6-way image classification set "data" from GitHub (botiose/iazu); label vocabulary: agaricus altipes mushroom, agaricus bisporus mushroom, agaricus cupreobrunneus mushroom, agaricus moelleri mushroom, agaricus xanthodermus mushroom, lepiota cristata mushroom.

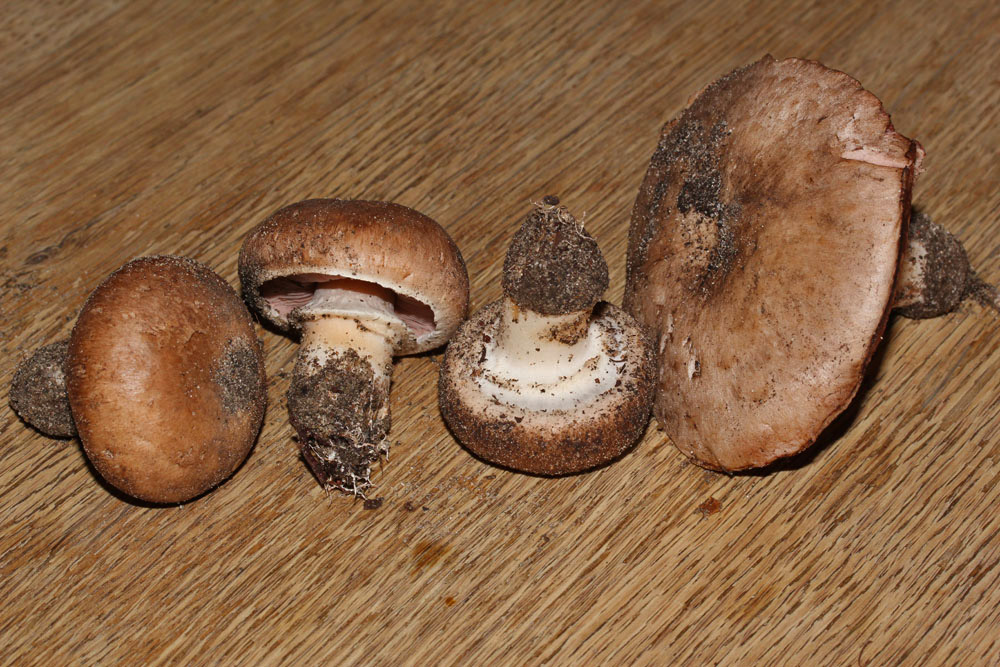
Label: agaricus bisporus mushroom

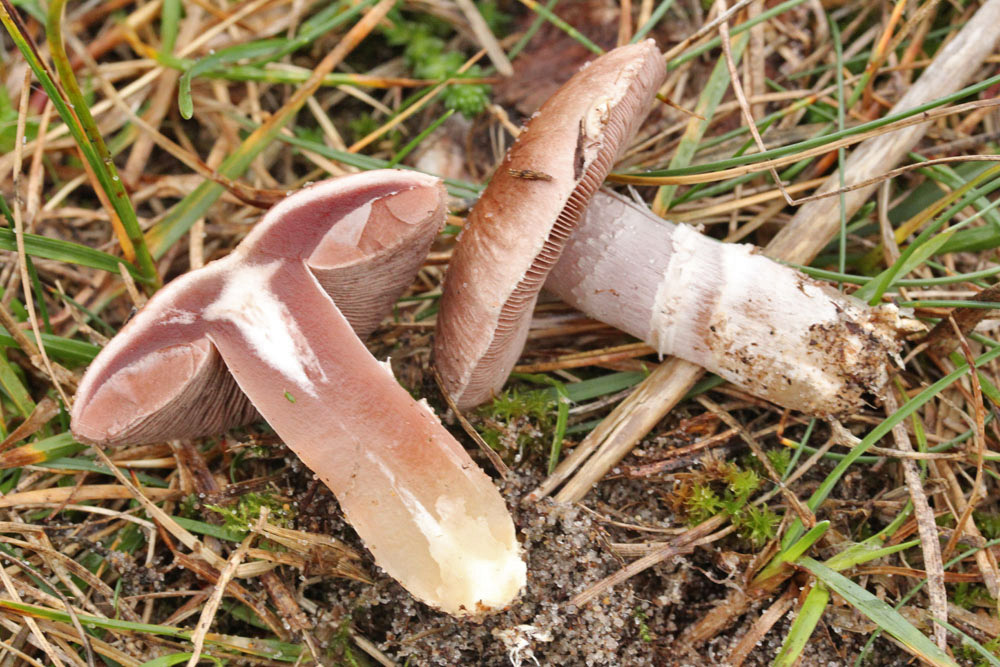
Label: agaricus cupreobrunneus mushroom

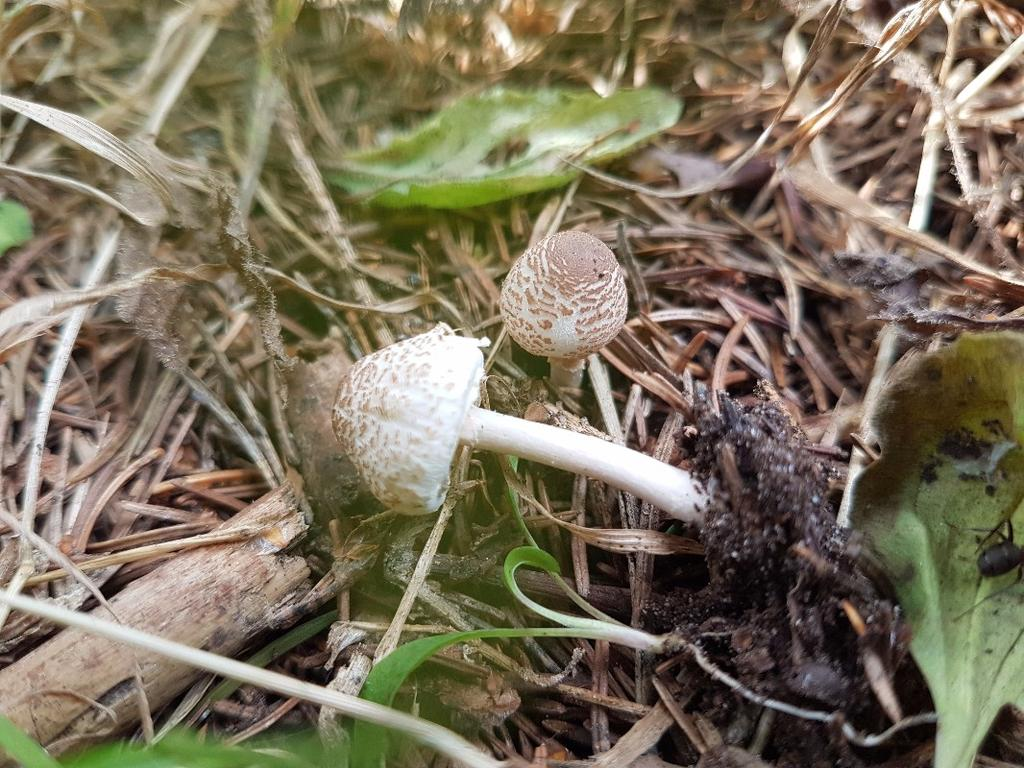
Label: lepiota cristata mushroom

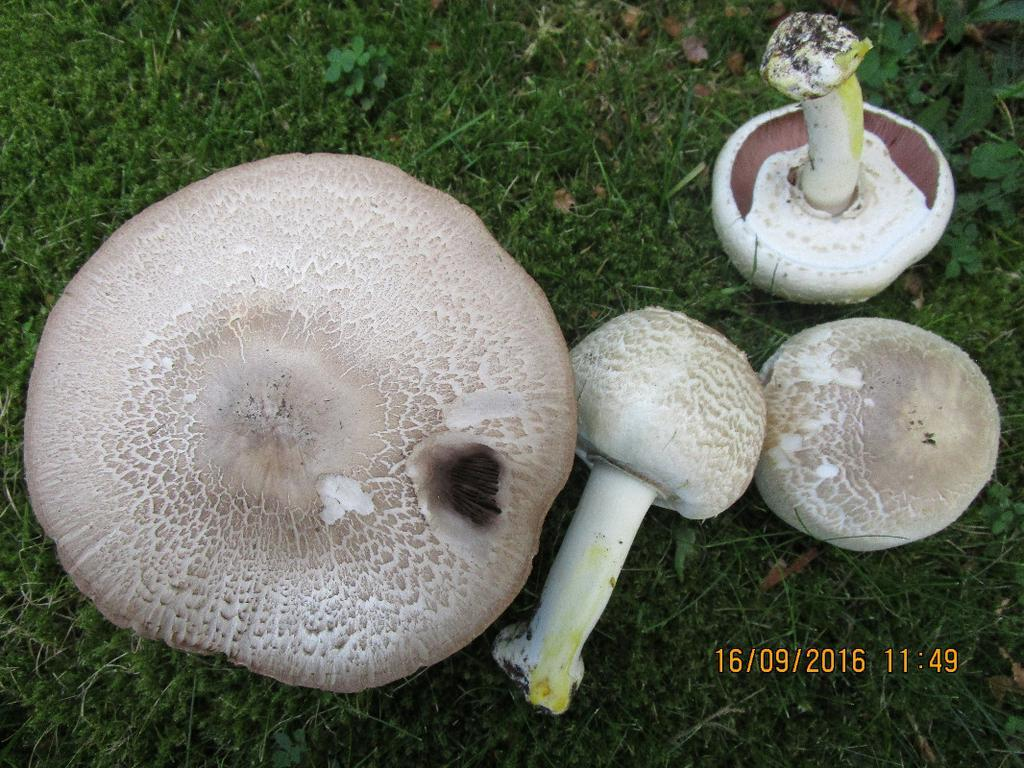
Label: agaricus xanthodermus mushroom

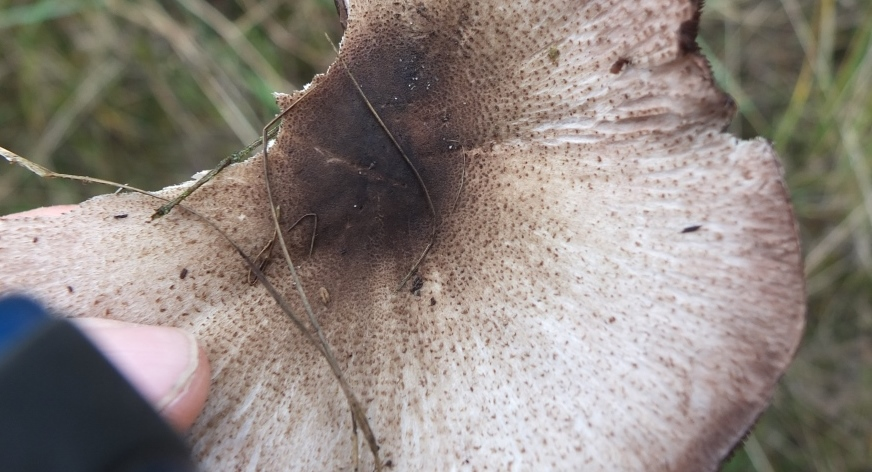
Label: agaricus moelleri mushroom

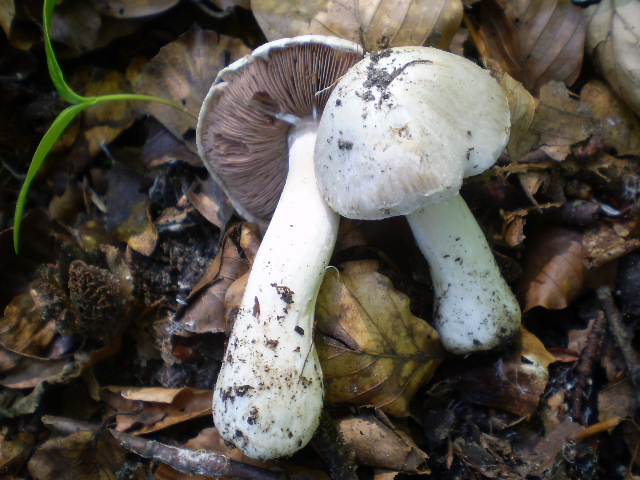
Label: agaricus altipes mushroom
